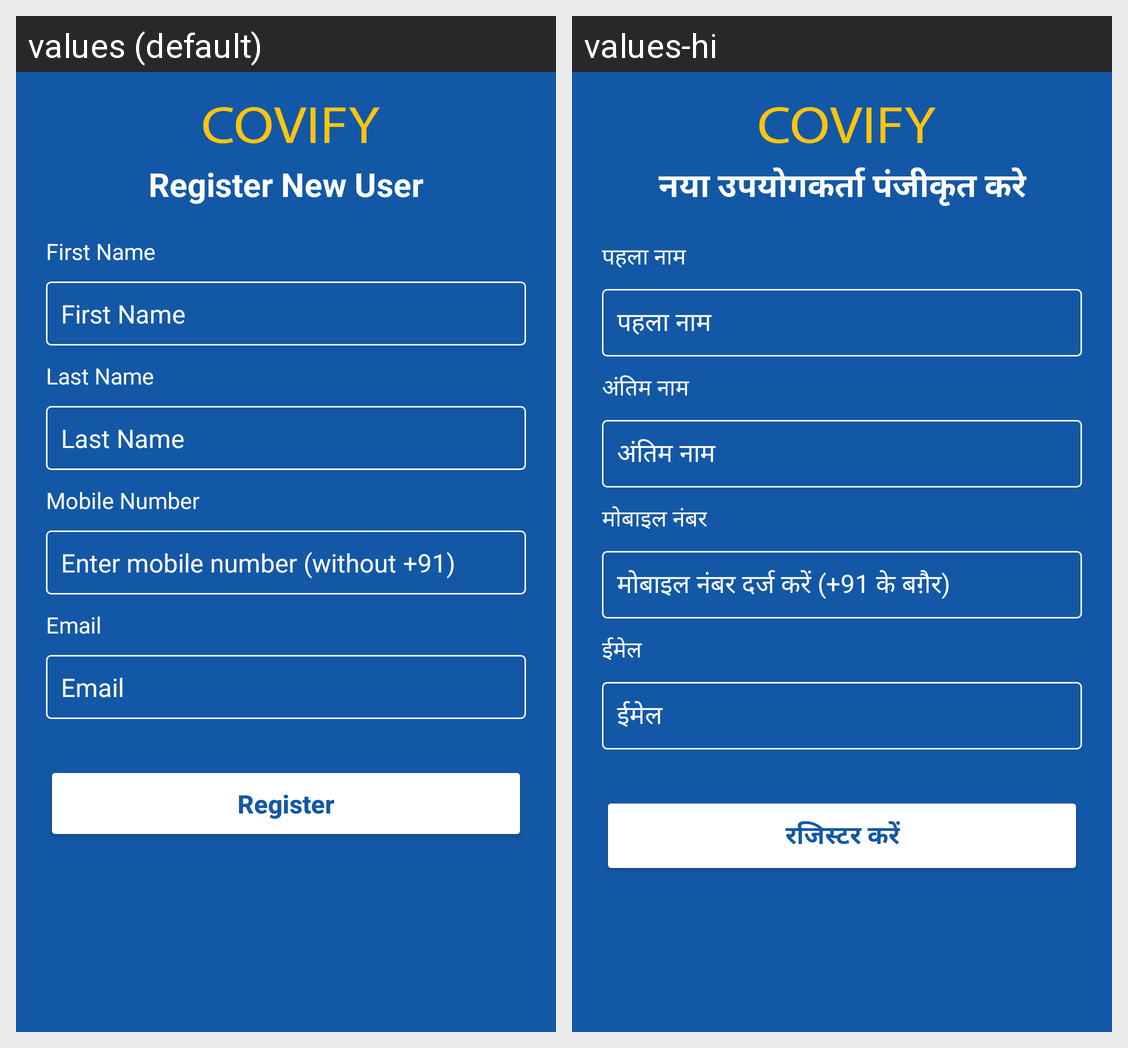

The Android screen above is rendered under two locales of the same app. Produce the string resources it draws, with the default and per-locale values.
Android screen res/layout/activity_register.xml rendered under 2 locales, left to right: values (default), values-hi. Device: Nexus 5 (rendered at 1080×1920; each locale shown at half size, 540×960, under a caption strip naming it); theme Theme.Covid_form.
Strings drawn on this screen, with the default value and each locale's value (text and hints the layout hard-codes, and strings that could not be matched under every locale, appear in the picture but are not listed):

register_new_user
  values: Register New User
  values-hi: नया उपयोगकर्ता पंजीकृत करे

first_name
  values: First Name
  values-hi: पहला नाम

last_name
  values: Last Name
  values-hi: अंतिम नाम

mobile_number
  values: Mobile Number
  values-hi: मोबाइल नंबर

enter_mobile_number
  values: Enter mobile number (without +91)
  values-hi: मोबाइल नंबर दर्ज करें (+91 के बग़ैर)

email
  values: Email
  values-hi: ईमेल

register
  values: Register
  values-hi: रजिस्टर करें
